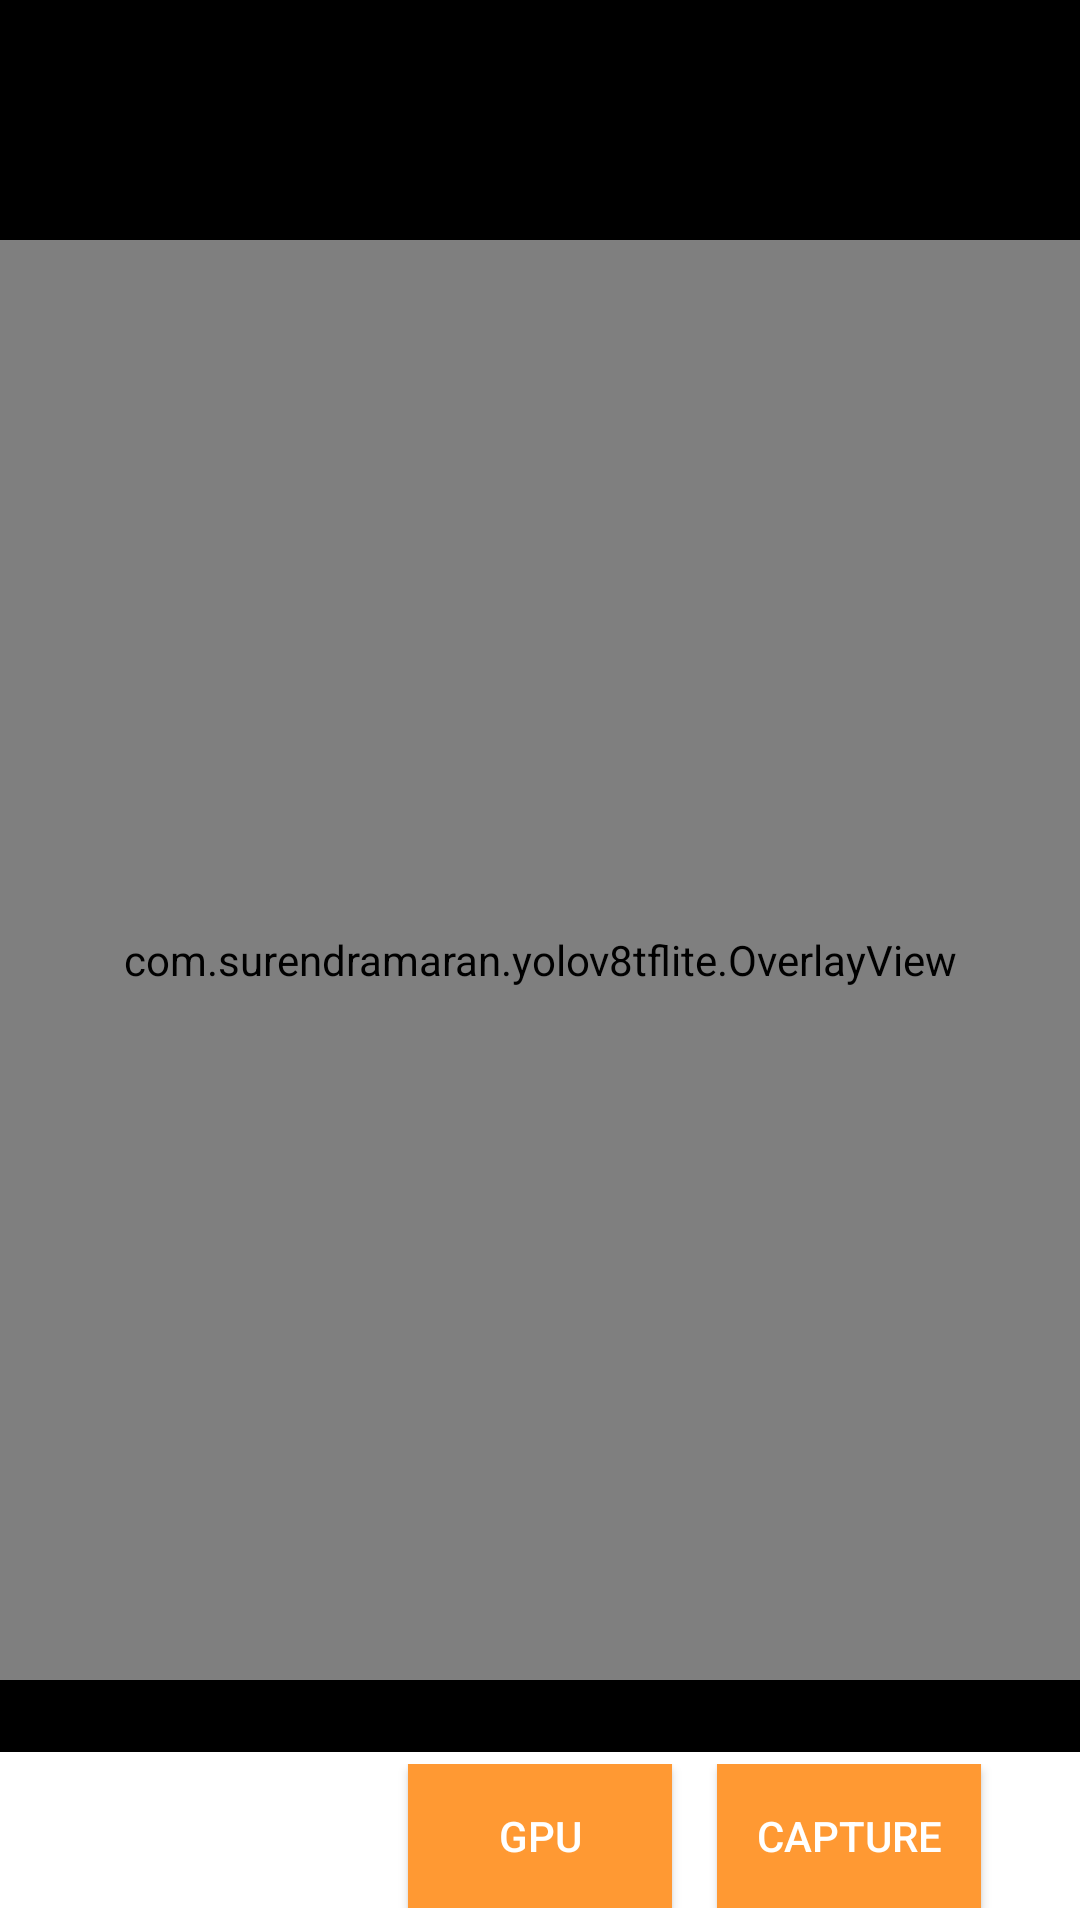

This screen was rendered from an Android layout file. Write that file and the resources it references.
<!-- AndroidManifest.xml: application theme Theme.Techtonic -->
<!-- res/layout/activity_aidetection.xml -->
<?xml version="1.0" encoding="utf-8"?>
<androidx.constraintlayout.widget.ConstraintLayout android:background="@color/black"
    xmlns:android="http://schemas.android.com/apk/res/android"
    xmlns:app="http://schemas.android.com/apk/res-auto"
    android:id="@+id/camera_container"
    android:layout_width="match_parent"
    android:layout_height="match_parent"
    xmlns:tools="http://schemas.android.com/tools">

    <androidx.camera.view.PreviewView
        android:id="@+id/view_finder"
        android:layout_width="0dp"
        android:layout_height="0dp"
        app:layout_constraintBottom_toBottomOf="parent"
        app:layout_constraintDimensionRatio="3:4"
        app:layout_constraintEnd_toEndOf="parent"
        app:layout_constraintHorizontal_bias="0.5"
        app:layout_constraintStart_toStartOf="parent"
        app:layout_constraintTop_toTopOf="parent"
        app:layout_constraintVertical_bias="0.5"
        app:scaleType="fillStart" />

    <com.surendramaran.yolov8tflite.OverlayView
        android:id="@+id/overlay"
        android:layout_width="0dp"
        android:layout_height="0dp"
        android:translationZ="5dp"
        app:layout_constraintBottom_toBottomOf="parent"
        app:layout_constraintDimensionRatio="3:4"
        app:layout_constraintEnd_toEndOf="parent"
        app:layout_constraintHorizontal_bias="0.5"
        app:layout_constraintStart_toStartOf="parent"
        app:layout_constraintTop_toTopOf="parent"
        app:layout_constraintVertical_bias="0.5" />

    <TextView
        tools:text="100ms"
        android:textColor="@color/white"
        android:id="@+id/inferenceTime"
        android:layout_margin="32dp"
        app:layout_constraintTop_toTopOf="parent"
        app:layout_constraintEnd_toEndOf="parent"
        android:layout_width="wrap_content"
        android:layout_height="wrap_content"/>

    <androidx.constraintlayout.widget.ConstraintLayout
        android:layout_width="match_parent"
        android:layout_height="wrap_content"
        android:background="@color/white"
        android:paddingVertical="4dp"
        app:layout_constraintBottom_toBottomOf="parent">

        <ToggleButton
            android:id="@+id/isGpu"
            android:background="@color/orange"
            android:layout_width="wrap_content"
            android:layout_height="wrap_content"
            android:textColor="@color/white"
            android:textOff="@string/gpu"
            android:textOn="@string/gpu"
            app:layout_constraintBottom_toBottomOf="parent"
            app:layout_constraintEnd_toEndOf="parent"
            app:layout_constraintStart_toStartOf="parent"
            app:layout_constraintTop_toTopOf="parent"
            app:layout_constraintVertical_bias="0.5" />

        <Button
            android:id="@+id/cameraButton"
            android:layout_width="wrap_content"
            android:layout_height="wrap_content"
            android:background="@color/orange"
            android:textColor="@color/white"
            android:text="Capture"
            app:layout_constraintBottom_toBottomOf="parent"
            app:layout_constraintEnd_toEndOf="parent"
            app:layout_constraintHorizontal_bias="0.879"
            app:layout_constraintStart_toStartOf="parent"
            app:layout_constraintTop_toTopOf="parent"
            app:layout_constraintVertical_bias="0.0" />


    </androidx.constraintlayout.widget.ConstraintLayout>

    
    
    
    
</androidx.constraintlayout.widget.ConstraintLayout>
<!-- resources referenced by this layout -->
<resources>
  <color name="black">#000000</color>
  <color name="orange">#F93</color>
  <color name="white">#FFFFFFFF</color>
  <string name="gpu">GPU</string>
  <style name="Theme.Techtonic" parent="Base.Theme.Techtonic" />
  <style name="Base.Theme.Techtonic" parent="Theme.Material3.DayNight.NoActionBar">
  
      </style>
</resources>
